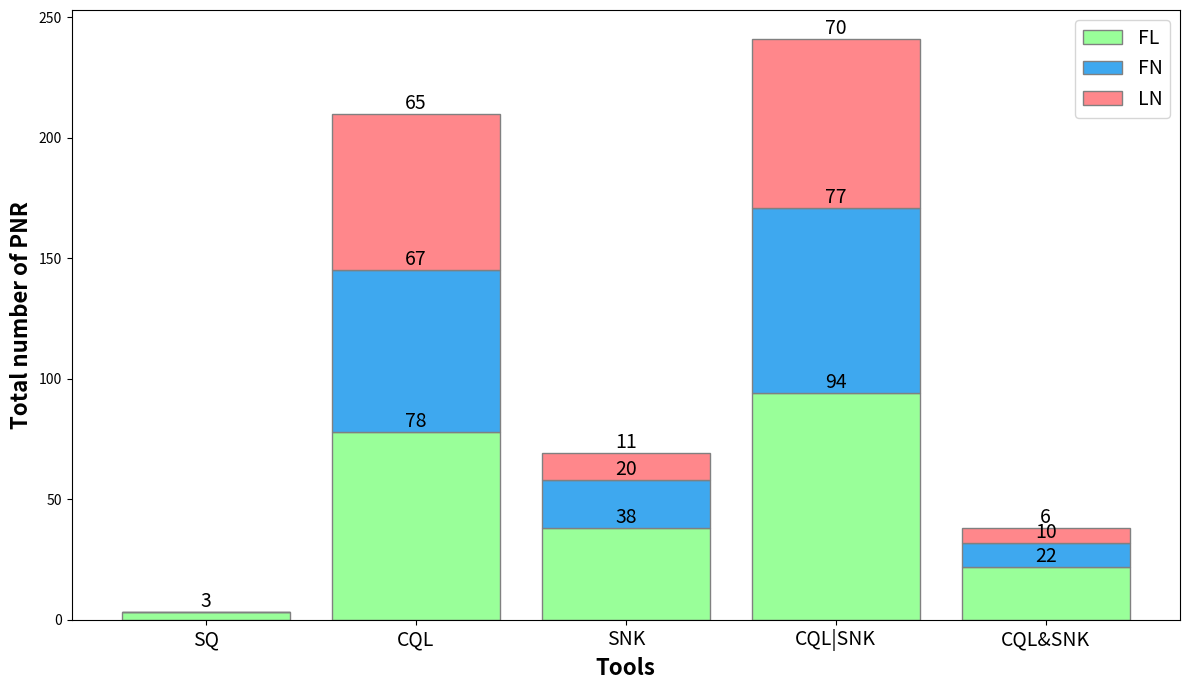

Recreate this plot in Python.
import pandas as pd
import matplotlib.pyplot as plt

data = {
    'Category': ['SQ', 'CQL', 'SNK', 'CQL|SNK', 'CQL&SNK'],
    'FL': [3, 78, 38, 94, 22],
    'FN': [0, 67, 20, 77, 10],
    'LN': [0, 65, 11, 70, 6]
}

df = pd.DataFrame(data)

plt.figure(figsize=(12, 7))
bars1 = plt.bar(df['Category'], df['FL'], color='#99ff99', edgecolor='grey', label='FL')
bars2 = plt.bar(df['Category'], df['FN'], bottom=df['FL'], color='#3ea8ef', edgecolor='grey', label='FN')
bars3 = plt.bar(df['Category'], df['LN'], bottom=df['FL'] + df['FN'], color='#FF878B', edgecolor='grey', label='LN')

plt.xlabel('Tools', fontweight='bold', fontsize=16)
plt.ylabel('Total number of PNR', fontweight='bold', fontsize=16)
plt.xticks(rotation=0, ha="center", fontsize=14)

def add_value_labels(bars):
    for bar in bars:
        yval = bar.get_height()
        if yval != 0:
            plt.text(bar.get_x() + bar.get_width() / 2, bar.get_y() + yval, int(yval), ha='center', va='bottom', fontsize=14)

add_value_labels(bars1)
add_value_labels(bars2)
add_value_labels(bars3)

plt.legend(loc='upper right', fontsize=14)
plt.tight_layout()

plt.show()